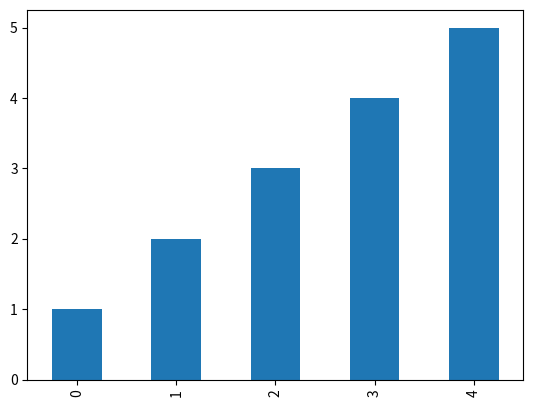

Write the Python code that produced this figure.
def plot():
    try:
        import matplotlib.pyplot as plt
        import numpy as np
        import pandas as pd
    except ModuleNotFoundError:
        return

    df = pd.DataFrame(np.array([[1, 2], [2, 3], [3, 4], [4, 5], [5, 6]]),
                      columns=['one', 'two'])

    df.one.plot.bar()

    plt.show()


plot()
